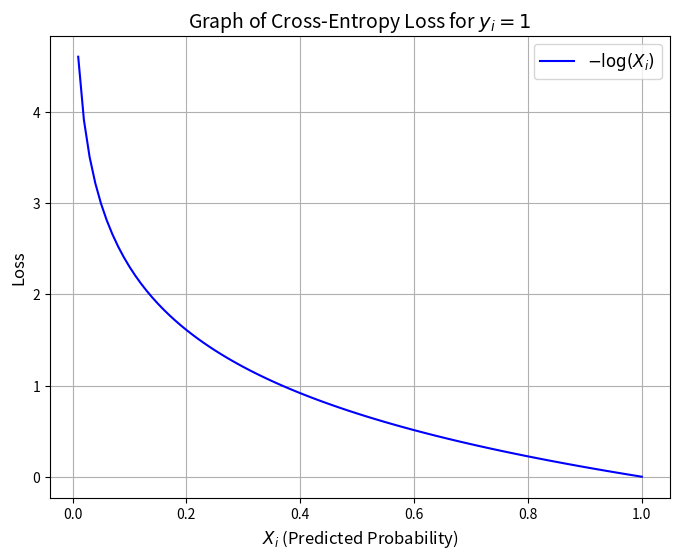

Write the Python code that produced this figure.
import numpy as np
import matplotlib.pyplot as plt

# Define the function
def cross_entropy_loss(x):
    return -np.log(x)

# Create X values between 0.01 and 1 (avoid log(0))
x = np.linspace(0.01, 1, 100)

# Compute Y values
y = cross_entropy_loss(x)

# Plot the function
plt.figure(figsize=(8, 6))
plt.plot(x, y, label=r'$-\log(X_i)$', color='blue')
plt.title('Graph of Cross-Entropy Loss for $y_i = 1$', fontsize=14)
plt.xlabel('$X_i$ (Predicted Probability)', fontsize=12)
plt.ylabel('Loss', fontsize=12)
plt.grid(True)
plt.legend(fontsize=12)
plt.show()
